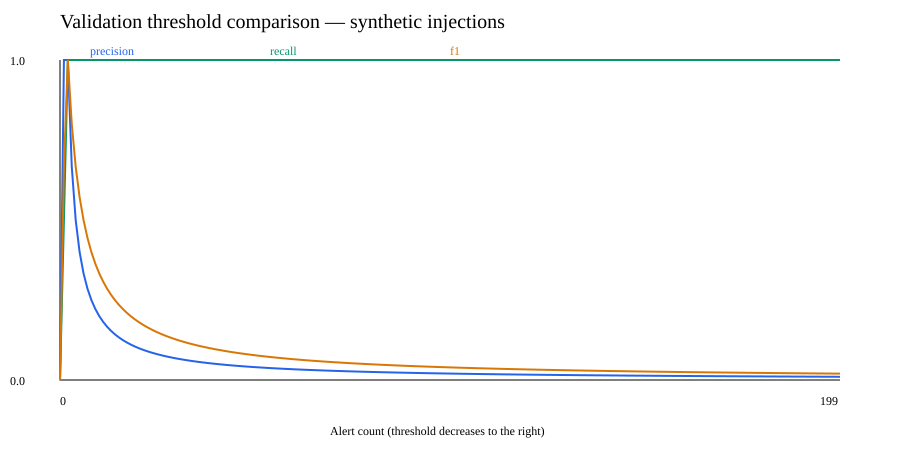

Data behind this chart, as committed beside it:
threshold, precision, recall, f1, alerts
-0.2481, 0.01005, 1.0, 0.0199, 199
-0.248, 0.0101, 1.0, 0.02, 198
-0.2469, 0.01015, 1.0, 0.0201, 197
-0.2469, 0.0102, 1.0, 0.0202, 196
-0.2468, 0.01026, 1.0, 0.0203, 195
-0.2466, 0.01031, 1.0, 0.02041, 194
-0.2462, 0.01036, 1.0, 0.02051, 193
-0.246, 0.01042, 1.0, 0.02062, 192
-0.2455, 0.01047, 1.0, 0.02073, 191
-0.2454, 0.01053, 1.0, 0.02083, 190
-0.2453, 0.01058, 1.0, 0.02094, 189
-0.2452, 0.01064, 1.0, 0.02105, 188
-0.2433, 0.0107, 1.0, 0.02116, 187
-0.2425, 0.01075, 1.0, 0.02128, 186
-0.2422, 0.01081, 1.0, 0.02139, 185
-0.2405, 0.01087, 1.0, 0.02151, 184
-0.2394, 0.01093, 1.0, 0.02162, 183
-0.2393, 0.01099, 1.0, 0.02174, 182
-0.2389, 0.01105, 1.0, 0.02186, 181
-0.2384, 0.01111, 1.0, 0.02198, 180
-0.2376, 0.01117, 1.0, 0.0221, 179
-0.237, 0.01124, 1.0, 0.02222, 178
-0.2367, 0.0113, 1.0, 0.02235, 177
-0.2366, 0.01136, 1.0, 0.02247, 176
-0.2364, 0.01143, 1.0, 0.0226, 175
-0.2363, 0.01149, 1.0, 0.02273, 174
-0.2362, 0.01156, 1.0, 0.02286, 173
-0.2356, 0.01163, 1.0, 0.02299, 172
-0.2354, 0.0117, 1.0, 0.02312, 171
-0.2353, 0.01176, 1.0, 0.02326, 170
-0.2352, 0.01183, 1.0, 0.02339, 169
-0.235, 0.0119, 1.0, 0.02353, 168
-0.2348, 0.01198, 1.0, 0.02367, 167
-0.2346, 0.01205, 1.0, 0.02381, 166
-0.2337, 0.01212, 1.0, 0.02395, 165
-0.2332, 0.0122, 1.0, 0.0241, 164
-0.2331, 0.01227, 1.0, 0.02424, 163
-0.2331, 0.01235, 1.0, 0.02439, 162
-0.2331, 0.01242, 1.0, 0.02454, 161
-0.233, 0.0125, 1.0, 0.02469, 160
-0.2328, 0.01258, 1.0, 0.02484, 159
-0.2326, 0.01266, 1.0, 0.025, 158
-0.2321, 0.01274, 1.0, 0.02516, 157
-0.232, 0.01282, 1.0, 0.02532, 156
-0.2317, 0.0129, 1.0, 0.02548, 155
-0.2312, 0.01299, 1.0, 0.02564, 154
-0.231, 0.01307, 1.0, 0.02581, 153
-0.2309, 0.01316, 1.0, 0.02597, 152
-0.2308, 0.01325, 1.0, 0.02614, 151
-0.2305, 0.01333, 1.0, 0.02632, 150
-0.2304, 0.01342, 1.0, 0.02649, 149
-0.2303, 0.01351, 1.0, 0.02667, 148
-0.2297, 0.01361, 1.0, 0.02685, 147
-0.2294, 0.0137, 1.0, 0.02703, 146
-0.2291, 0.01379, 1.0, 0.02721, 145
-0.229, 0.01389, 1.0, 0.0274, 144
-0.2287, 0.01399, 1.0, 0.02759, 143
-0.2286, 0.01408, 1.0, 0.02778, 142
-0.2282, 0.01418, 1.0, 0.02797, 141
-0.2281, 0.01429, 1.0, 0.02817, 140
... 140 more rows
